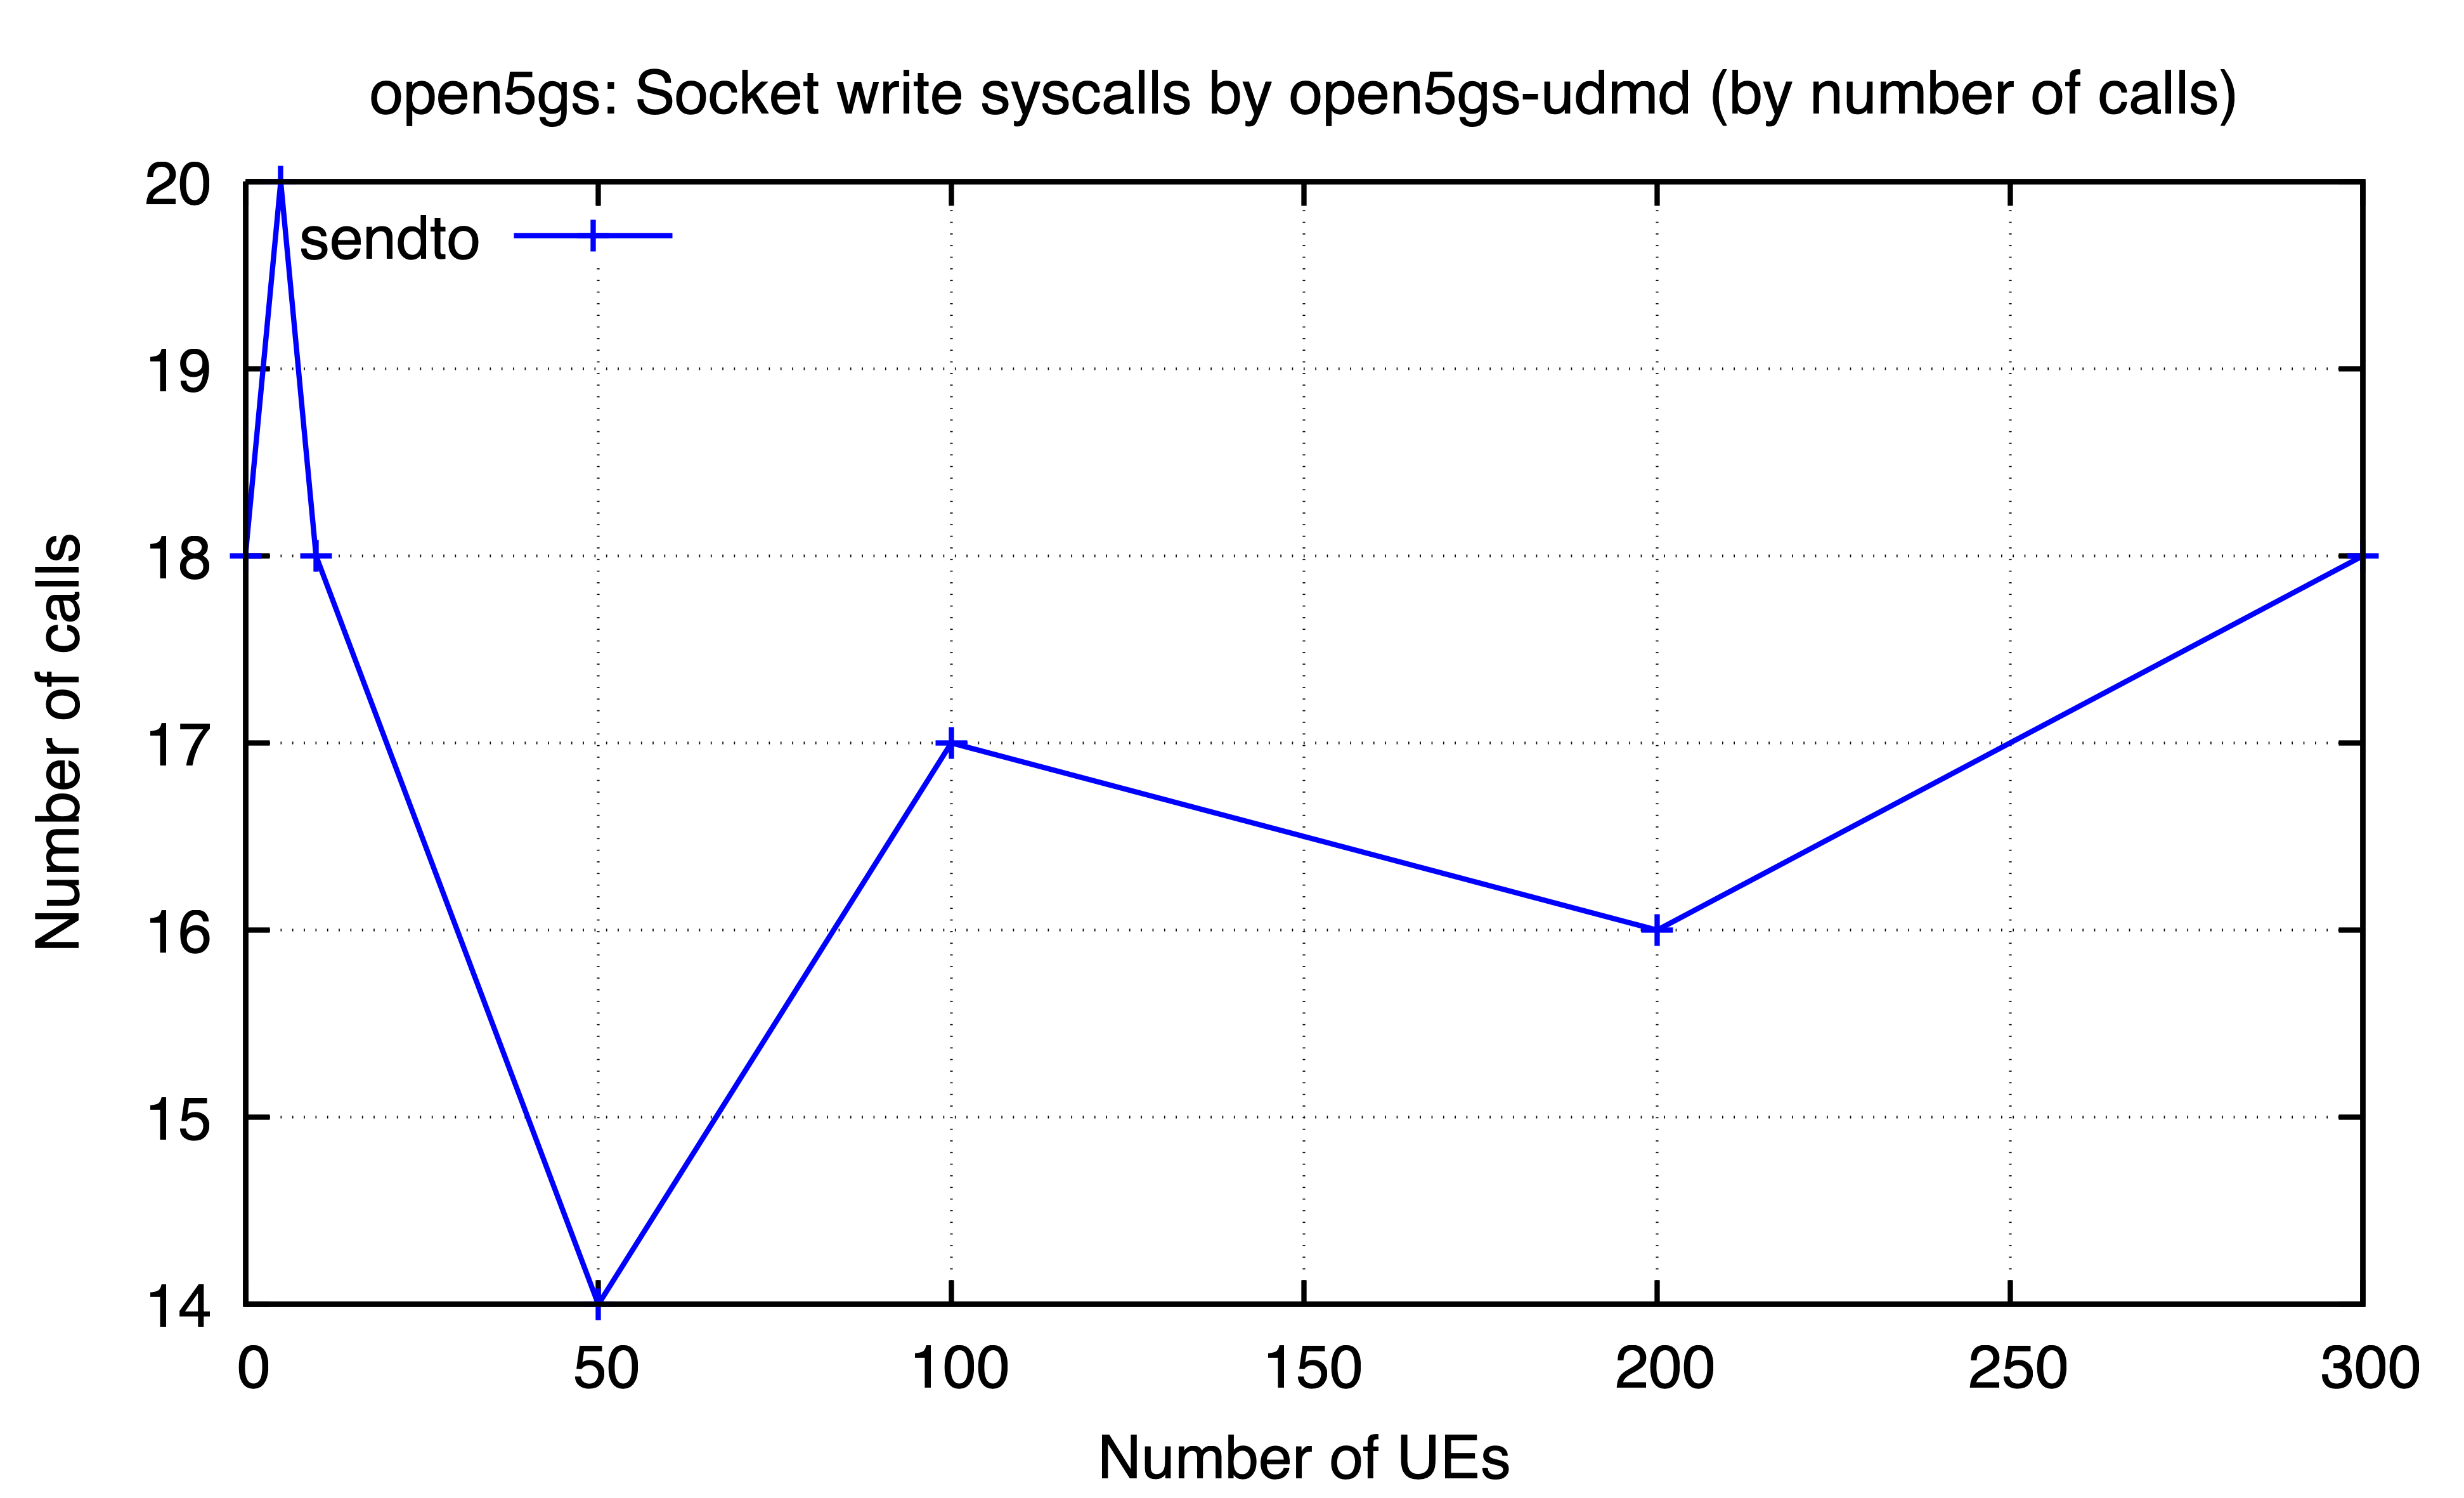

Source data for this figure (header and first rows):
ues, sendto
0, 18
5, 20
10, 18
50, 14
100, 17
200, 16
300, 18
